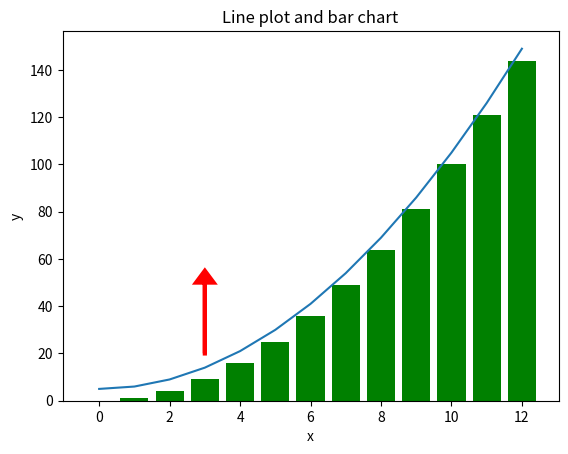

This chart was generated by the following Python code:
# matplotlib is a plotting library for the Python programming language 
# and its numerical mathematics extension NumPy.

# matplolib and Numpy are not part of standard library, so we need to install them
# official site of matplotlib: https://matplotlib.org/
# Real Python guide to matplotlib: https://realpython.com/python-matplotlib-guide/
# to install we use pip
# pip install matplotlib from command prompt

# pip is a package-management system written in Python used to install and manage software packages.

# pip freeze command is used to list all the installed packages in the current environment.
# typically we use pip freeze to write to requirements.txt file
# pip freeze > requirements.txt

# then we can install all requirements from requirements.txt file
# with command pip install -r requirements.txt

# there is also an alternative package manager called conda
# conda is more powerful than pip, because it can install packages from different sources
# conda also tends to be more curated, because it is part of the Anaconda distribution

# now that we have installed matplotlib we can import it
import matplotlib.pyplot as plt
# plt is very common alias for matplotlib.pyplot

# let's plot x and y values
# x will be in range from 0 to 12 with step 1
# y will be x squared + 5 in other words f(x) = x^2 + 5
x = list(range(13)) 
y = [i**2 + 5 for i in x] # list comprehension
# let's also create y2 which will be simple squares of x
y2 = [i**2 for i in x]

# let's plot a line plot
plt.plot(x, y)
# now let's create a green bar chart
plt.bar(x, y2, color='green')
# let's add x and y labels
plt.xlabel('x')
plt.ylabel('y')
# let's add a title
plt.title('Line plot and bar chart')
# let's draw an arrow from (3, 20) to (3, 50)
# arrow thickness is 3
# color would be red
# head width is 10

plt.arrow(3, 20, 0, 30, head_width=0.5, head_length=5, fc='red', ec='red', lw=3)
# more documentation examples:
# https://matplotlib.org/stable/gallery/index.html

# now we can show it
plt.show() # program will stay open until we close the plot window